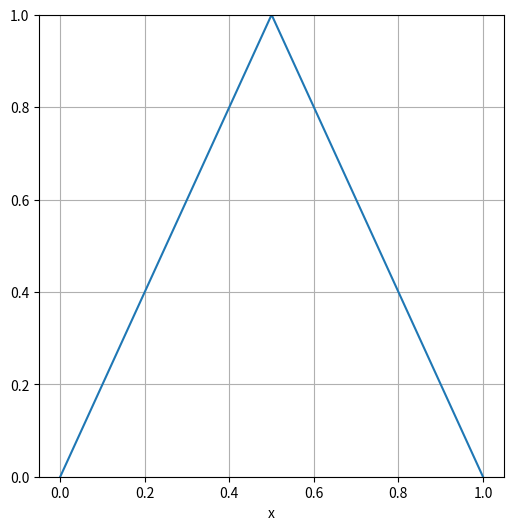
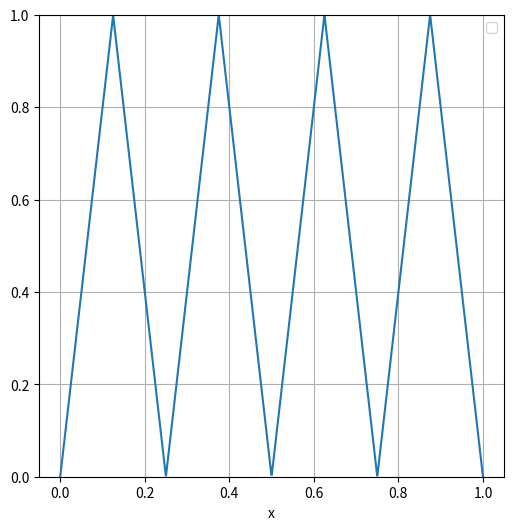

These figures' Python source, in order:

import matplotlib.pyplot as plt
import numpy as np


def custom_tooth_function(x):
    """
    Defines the custom "tooth" (mirror) function g: [0, 1] -> [0, 1] with specific behavior:
    g(x) = 2x for x < 1/2,
    g(x) = 2(1-x) for x >= 1/2.

    Parameters:
    - x: A single value or NumPy array of x values in the range [0, 1].

    Returns:
    - The evaluated result(s) according to the piecewise function definition.
    """
    return np.where(x < 0.5, 2 * x, 2 * (1 - x))


# Generate a range of x values within [0, 1]
x_values = np.linspace(0, 1, 500)  # Generating 500 points for smoothness

# Apply the custom tooth function to generate y values
y_values = custom_tooth_function(x_values)

# Plotting the custom tooth function
plt.figure(figsize=(6, 6))
plt.plot(x_values, y_values, label='Zahn Funktion')
plt.xlabel('x')
plt.ylim(0, 1)  # Setting the y-axis limits to match the function's range
plt.grid(True)
plt.savefig("Tooth_Plot")


def double_tooth_function(x):
    """
    Adjusts the custom "tooth" function to feature two peaks or "teeth" within the interval [0, 1].

    Parameters:
    - x: A single value or NumPy array of x values in the range [0, 1].

    Returns:
    - The evaluated result(s) according to the adjusted piecewise function definition.
    """
    # Scale the x-values to fit two cycles within [0, 1]
    scaled_x = 8 * x  # This scales the pattern to repeat twice within [0, 1]

    # Apply the original logic, but on the scaled x-values
    return np.where(scaled_x % 2 < 1,  (scaled_x % 1),  (1 - (scaled_x % 1)))


# Generate a range of x values within [0, 1]
x_values = np.linspace(0, 1, 1000)  # Generating 1000 points for higher resolution

# Apply the double tooth function to generate y values
y_values = double_tooth_function(x_values)

# Plotting the double tooth function
plt.figure(figsize=(6, 6))
plt.plot(x_values, y_values)
plt.xlabel('x')
plt.ylim(0, 1)  # Ensuring y-axis limits match the function's range
plt.legend()
plt.grid(True)
plt.savefig("Quad_tooth_Plot")
# The function calls in the block are commented to adhere to the policy. They will be uncommented in the final code.
